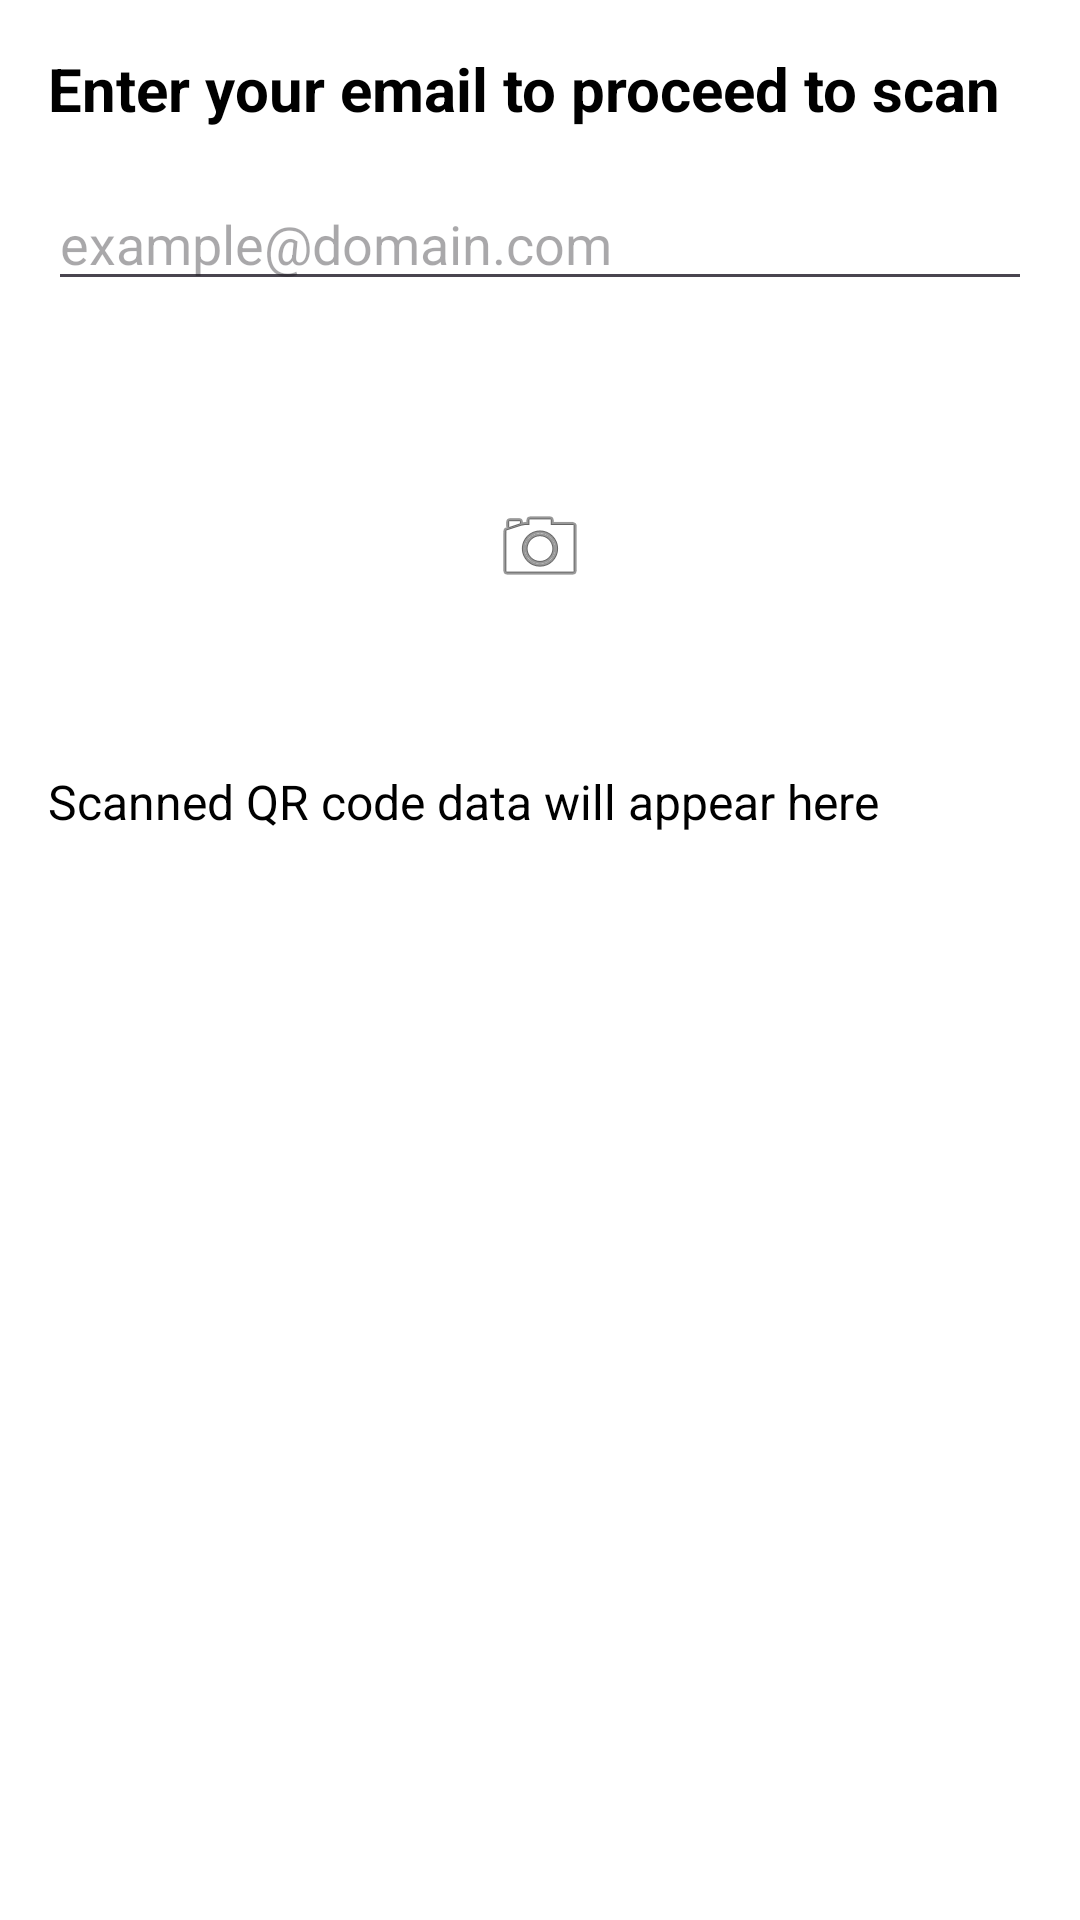

Reconstruct the res/layout file that produces this screen, plus the resources it refers to.
<!-- AndroidManifest.xml: application theme Theme.TutionManagement -->
<!-- res/layout/studentattedece.xml -->
<?xml version="1.0" encoding="utf-8"?>
<androidx.constraintlayout.widget.ConstraintLayout
    xmlns:android="http://schemas.android.com/apk/res/android"
    xmlns:app="http://schemas.android.com/apk/res-auto"
    android:layout_width="match_parent"
    android:background="@color/white"
    android:layout_height="match_parent"
    android:padding="16dp">

    <TextView
        android:id="@+id/tvTitle"
        android:layout_width="0dp"
        android:layout_height="wrap_content"
        android:text="Enter your email to proceed to scan"
        android:textSize="20sp"
        android:textStyle="bold"
        android:textColor="@android:color/black"
        app:layout_constraintTop_toTopOf="parent"
        app:layout_constraintStart_toStartOf="parent"
        app:layout_constraintEnd_toEndOf="parent"/>

    <EditText
        android:id="@+id/etEmailInput"
        android:layout_width="0dp"
        android:layout_height="wrap_content"
        android:hint="example@domain.com"
        android:inputType="textEmailAddress"
        app:layout_constraintTop_toBottomOf="@id/tvTitle"
        app:layout_constraintStart_toStartOf="parent"
        app:layout_constraintEnd_toEndOf="parent"
        android:layout_marginTop="16dp"/>

    <ImageButton
        android:id="@+id/btnScanQRCode"
        android:layout_width="100dp"
        android:layout_height="100dp"
        android:layout_marginTop="32dp"
        android:background="?attr/selectableItemBackgroundBorderless"
        android:contentDescription="Scan QR"
        android:scaleType="centerInside"
        android:src="@android:drawable/ic_menu_camera"
        app:layout_constraintTop_toBottomOf="@id/etEmailInput"
        app:layout_constraintStart_toStartOf="parent"
        app:layout_constraintEnd_toEndOf="parent"/>

    <TextView
        android:id="@+id/tvScannedData"
        android:layout_width="0dp"
        android:layout_height="wrap_content"
        android:text="Scanned QR code data will appear here"
        android:textSize="16sp"
        android:textColor="@android:color/black"
        android:layout_marginTop="24dp"
        app:layout_constraintTop_toBottomOf="@id/btnScanQRCode"
        app:layout_constraintStart_toStartOf="parent"
        app:layout_constraintEnd_toEndOf="parent"/>

</androidx.constraintlayout.widget.ConstraintLayout>
<!-- resources referenced by this layout -->
<resources>
  <color name="white">#FFFFFFFF</color>
  <style name="Theme.TutionManagement" parent="Base.Theme.TutionManagement" />
  <style name="Base.Theme.TutionManagement" parent="Theme.Material3.DayNight.NoActionBar">
          
          
      </style>
</resources>
